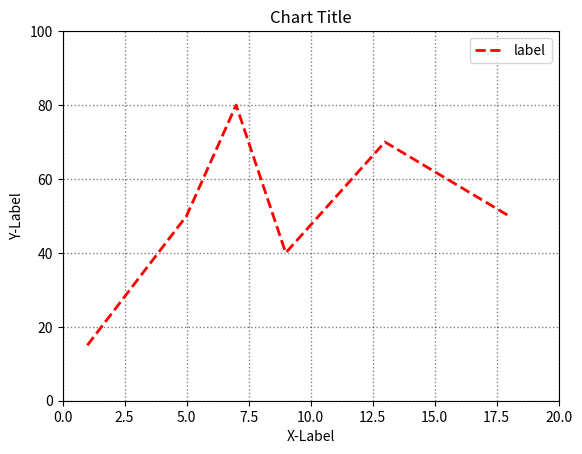

Source code (Python):
import matplotlib.pyplot as plt

listx = [1,5,7,9,13,18]
listy = [15,50,80,40,70,50]
plt.plot(listx, listy, color="red", lw="2.0", ls="--", label="label")
plt.title("Chart Title")	#圖表標題
plt.xlabel("X-Label")		#x座標標題
plt.ylabel("Y-Label")		#y座標標題
plt.xlim(0, 20)            #設定x座標範圍
plt.ylim(0, 100)             #設定y座標範圍
plt.grid(color='black', linestyle=":", linewidth='1', alpha=0.5)
plt.legend()
plt.show()